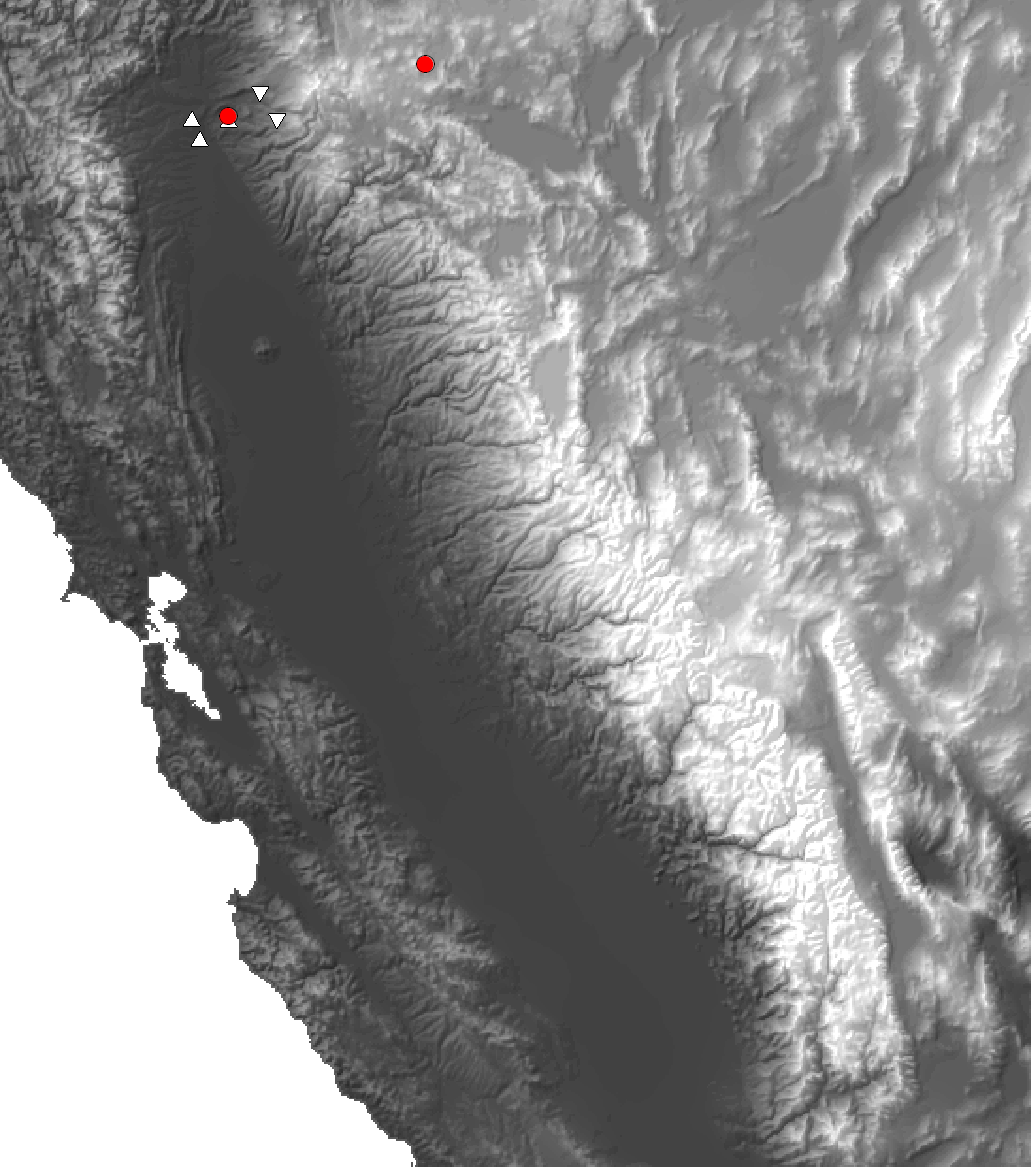

The table this chart was drawn from, first rows:
FID_, presence, aggname, species, LAT, LONG_, UID, AGGNAME_1, LAT_1, LONG_1, REGION, MASK, X, Y, SRTMV4, BIO1_PRDCT, BIO12_PRDC, Same, Elev_Temp, Elev_Preci
, 1, LAHistoricDalesPayneCreek, Dipodomyscalifornicus, 40.31, -122.1, 50, LAHistoricDalesPayneCreek, 0.000000, 0.000000, LA, 49, -175862, 257322, 186, 1, 1, 1, Temp Up, Precip Up
, 1, LAHistoricLymans, Dipodomyscalifornicus, 40.31, -121.8, 57, LAHistoricLymans, 0.000000, 0.000000, LA, 56, -150238, 256248, 1051, -1, -1, -1, Temp Down, Precip Down
, 1, LAHistoricManton, Dipodomyscalifornicus, 40.44, -121.9, 58, LAHistoricManton, 0.000000, 0.000000, LA, 57, -158800, 270341, 606.7, -1, -1, -1, Temp Down, Precip Down
, 1, LAHistoricRedBluff5, Dipodomyscalifornicus, 40.22, -122.2, 67, LAHistoricRedBluff5, 0.000000, 0.000000, LA, 66, -191148, 247249, 109.2, 1, 1, 1, Temp Up, Precip Up
, 1, LAHistoricRedBluff6, Dipodomyscalifornicus, 40.32, -122.3, 68, LAHistoricRedBluff6, 0.000000, 0.000000, LA, 67, -195810, 257838, 170.8, 1, 1, 1, Temp Up, Precip Up
, 1, LAModernDalesLake, Dipodomyscalifornicus, 40.33, -122.1, 78, LAModernDalesLake, 0.000000, 0.000000, LA, 77, -176087, 259109, 209.9, -1, 1, 0.000000, Temp Down, Precip Up
, 1, LAModernEagleLakeBrockman, Dipodomyscalifornicus, 40.59, -120.8, 80, LAModernEagleLakeBrockman, 0.000000, 0.000000, LA, 79, -71476, 286629, 1591, 1, -1, 0.000000, Temp Up, Precip Down
